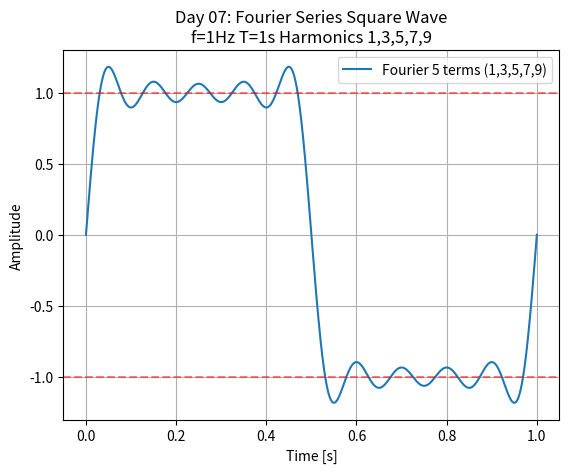

Here is the Python script that generated this plot:
# Day 07 - Fourier Series
# Name: Olanrewaju Oladele Emmanuel
# Trying to build square wave from sine waves

import numpy as np
import matplotlib.pyplot as plt

# time base
t = np.linspace(0, 1, 1000)
f = 1 # fundamental 1Hz
T = 1/f # period = 1s

# Fourier series for square wave
# 4/pi * sum(sin(2*pi*(2k-1)*f*t)/(2k-1))
# using 1,3,5,7,9 harmonics

y = np.zeros_like(t)
y += np.sin(2*np.pi*1*f*t)/1
y += np.sin(2*np.pi*3*f*t)/3
y += np.sin(2*np.pi*5*f*t)/5
y += np.sin(2*np.pi*7*f*t)/7
y += np.sin(2*np.pi*9*f*t)/9

y = (4/np.pi) * y

plt.figure()
plt.plot(t, y, label='Fourier 5 terms (1,3,5,7,9)')
plt.axhline(1, color='red', linestyle='--', alpha=0.5)
plt.axhline(-1, color='red', linestyle='--', alpha=0.5)
plt.title('Day 07: Fourier Series Square Wave\nf=1Hz T=1s Harmonics 1,3,5,7,9')
plt.xlabel('Time [s]')
plt.ylabel('Amplitude')
plt.grid(True)
plt.legend()
plt.savefig('day07_fourier.png')
plt.show()

print(f"f={f}Hz, T={T}s, 5 harmonics used")
